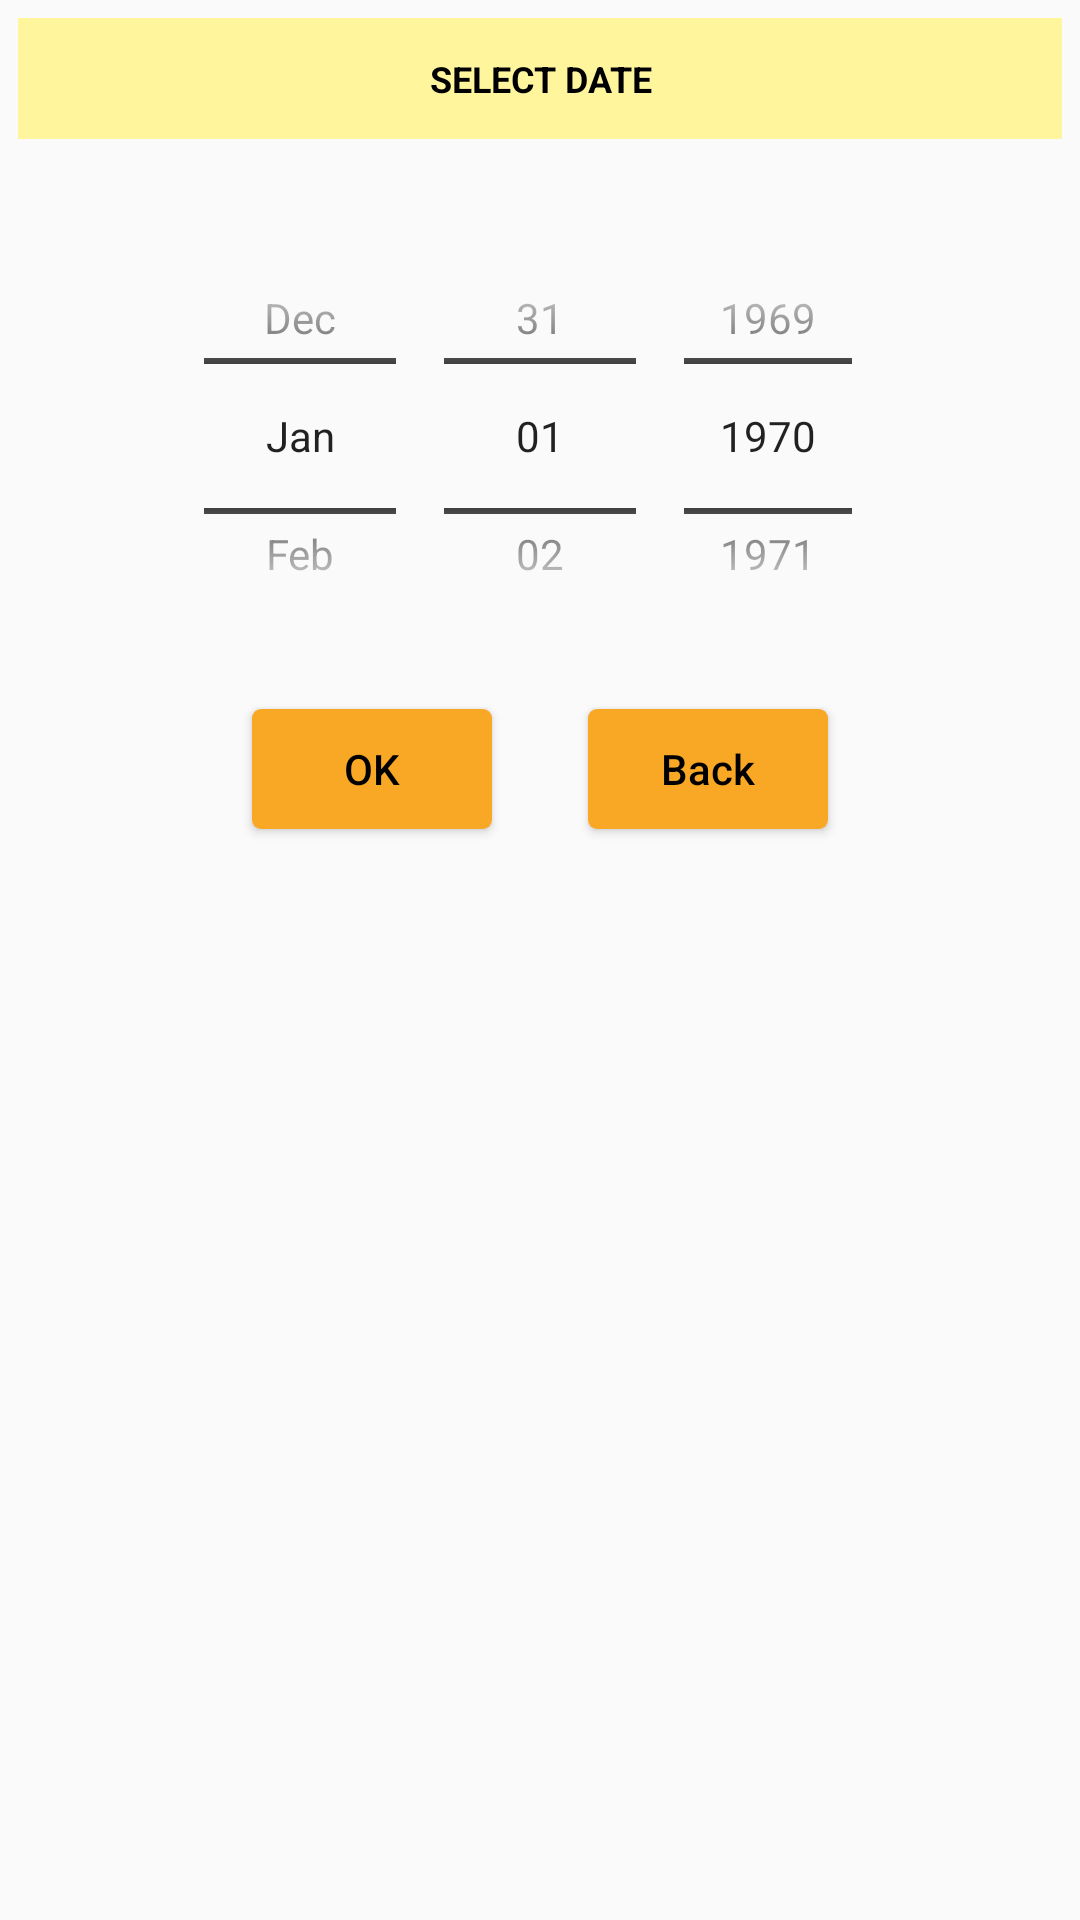

Produce the Android XML layout that renders to this screen, including the resource entries it uses.
<!-- AndroidManifest.xml: application theme AppTheme -->
<!-- res/layout/alert_datepicker.xml -->
<?xml version="1.0" encoding="utf-8"?>
<ScrollView android:layout_width="match_parent"
    android:layout_height="match_parent"
    xmlns:android="http://schemas.android.com/apk/res/android" >

    <LinearLayout xmlns:android="http://schemas.android.com/apk/res/android"
        android:id="@+id/DateTimePicker"
        android:layout_width="match_parent"
        android:layout_height="wrap_content"
        android:orientation="vertical"
        android:gravity="center"
       >

        <TextView android:layout_width="match_parent"
            android:layout_height="wrap_content"
            android:text="SELECT DATE"
            android:gravity="center"
            android:textSize="12sp"
            android:textAllCaps="true"
            android:paddingTop="12dp"
            android:paddingBottom="12dp"
            android:layout_marginBottom="24dp"
            android:background="#fff59d"
            android:textColor="@color/colorBlack"
            android:textStyle="bold"
            android:layout_marginLeft="6dp"
            android:layout_marginRight="6dp"
            android:layout_marginTop="6dp"/>

        <DatePicker
            android:layout_width="240dp"
            android:layout_height="150dp"
            android:id="@+id/datePicker"
            android:datePickerMode="spinner"
            android:calendarViewShown="false"

           />

        <LinearLayout android:layout_width="match_parent"
            android:layout_height="wrap_content"
            android:orientation="horizontal"
            android:gravity="center">

            <Button android:id="@+id/ok"
                android:layout_width="80dp"
                android:layout_height="40dp"
                android:text="OK"
                android:background="@drawable/bt_bg"
                android:textColor="#000000"
                android:layout_margin="16dp"
                android:textAllCaps="false"/>

            <Button android:id="@+id/cancel"
                android:layout_width="80dp"
                android:layout_height="40dp"
                android:text="Back"
                android:background="@drawable/bt_bg"
                android:textColor="#000000"
                android:layout_margin="16dp"
                android:textAllCaps="false"/>

        </LinearLayout>

    </LinearLayout>

</ScrollView>
<!-- resources referenced by this layout -->
<resources>
  <color name="colorBlack">#000000</color>
  <!-- drawable bt_bg (drawable) -->
  <?xml version="1.0" encoding="utf-8"?>
  <shape android:shape="rectangle"
      xmlns:android="http://schemas.android.com/apk/res/android" >
  
      <corners android:radius="3dp"/>
      <solid android:color="#F9A825"/>
  
  
  
  </shape>
  <style name="AppTheme" parent="Theme.AppCompat.Light.NoActionBar">
          
          <item name="colorPrimary">@color/colorPrimary</item>
          <item name="colorPrimaryDark">@color/colorPrimaryDark</item>
          <item name="colorAccent">@color/colorAccent</item>
          <item name="drawerArrowStyle">@style/DrawerArrowStyle</item>
          <item name="colorControlNormal">@android:color/black</item>
  
      </style>
  <color name="colorPrimary">#000000</color>
  <color name="colorPrimaryDark">#F9A825</color>
  <color name="colorAccent">#F9A825</color>
  <style name="DrawerArrowStyle" parent="@style/Widget.AppCompat.DrawerArrowToggle">
          <item name="spinBars">true</item>
          <item name="color">@android:color/primary_text_dark</item>
  
  
      </style>
</resources>
